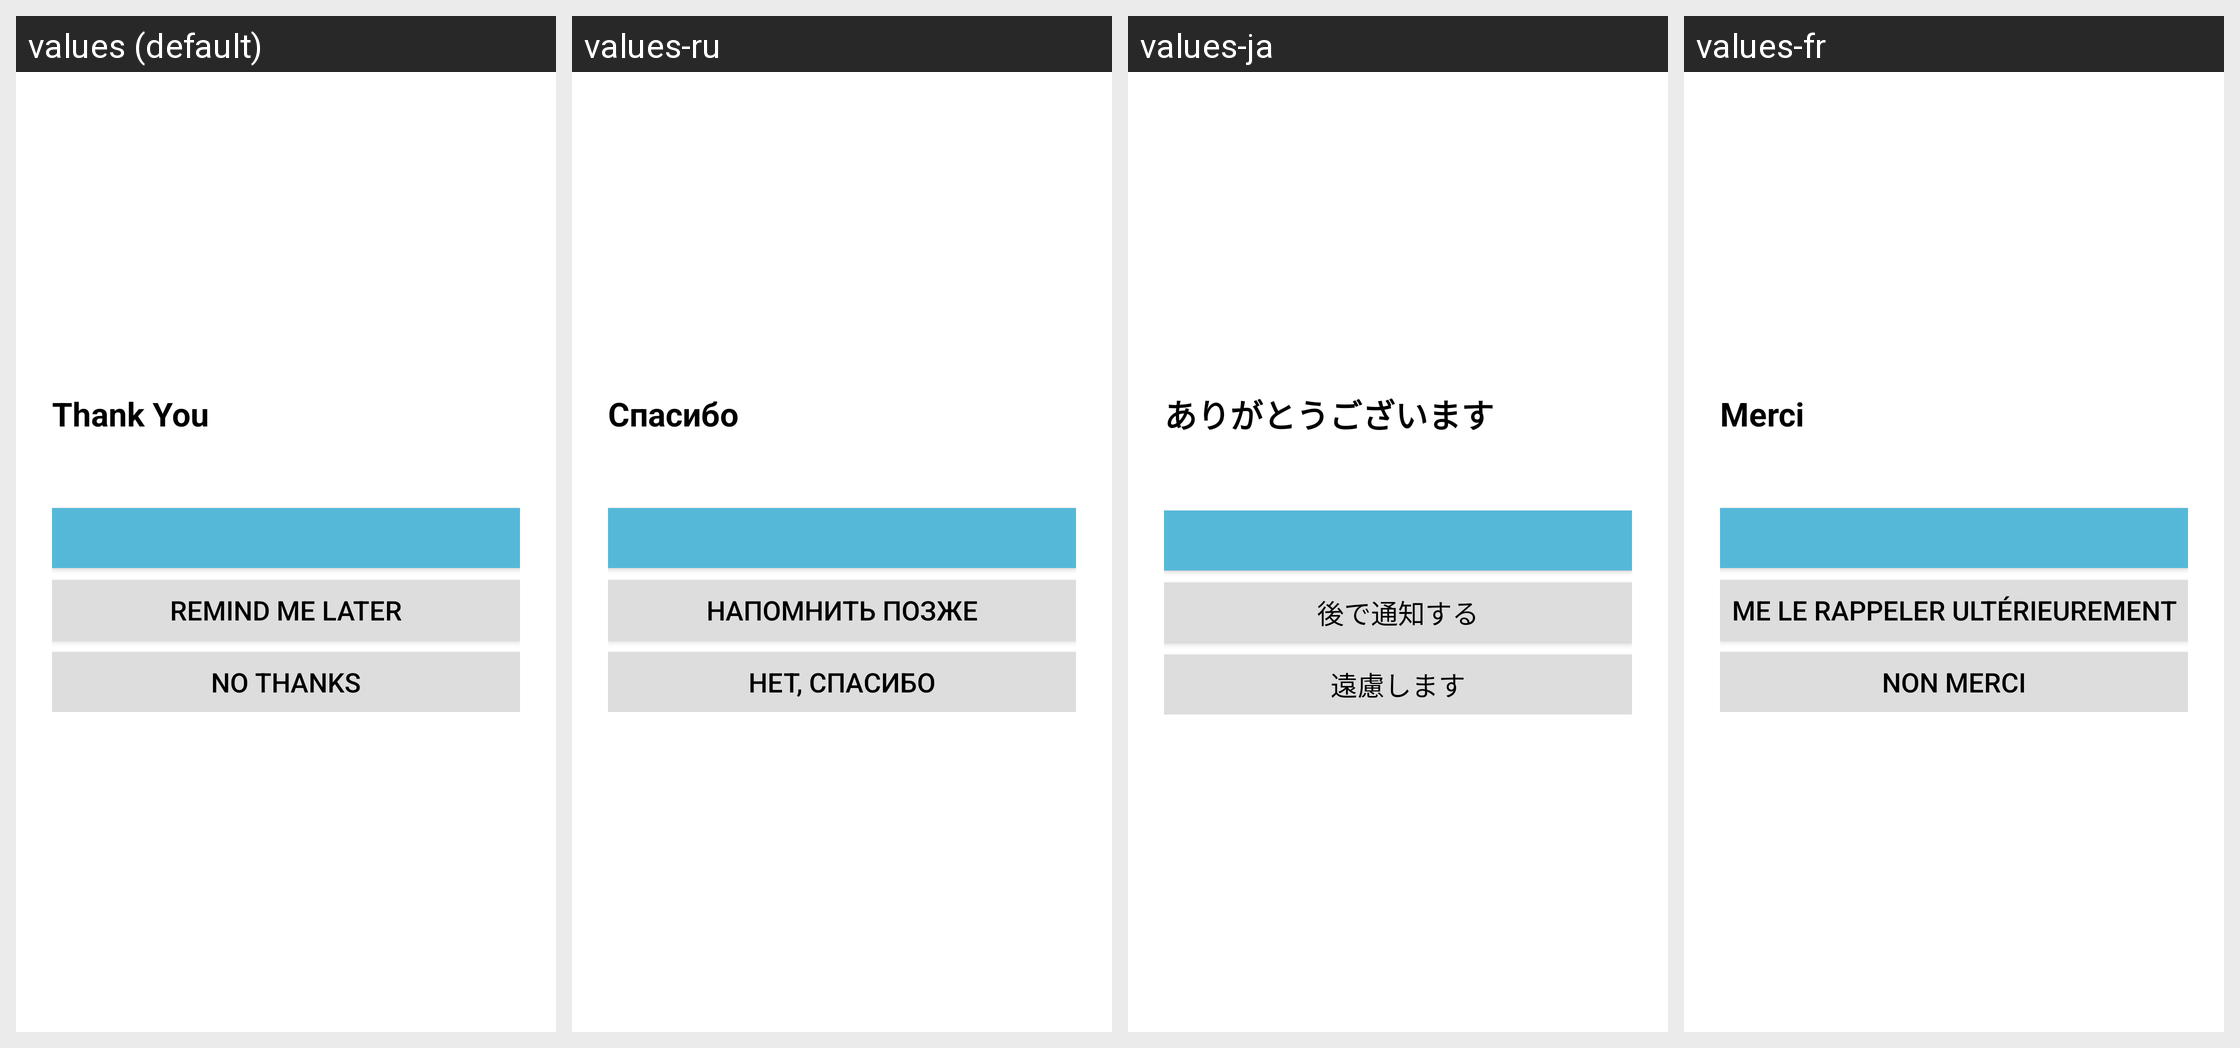

The same Android screen rendered under several of its app's locales, left to right. List the strings drawn on it with the default value and each locale's translation.
Android screen res/layout/apptentive_rating_dialog_interaction.xml rendered under 4 locales, left to right: values (default), values-ru, values-ja, values-fr. Device: Nexus 5 (rendered at 1080×1920; each locale shown at half size, 540×960, under a caption strip naming it); theme Theme.MaterialComponents.DayNight.NoActionBar.
Other locales in the repository, not shown: values-da, values-de, values-es, values-it, values-nl, values-sv, values-zh, values-zh-rCN.
Strings drawn on this screen, with the default value and each locale's value (text and hints the layout hard-codes, and strings that could not be matched under every locale, appear in the picture but are not listed):

apptentive_thank_you
  values: Thank You
  values-ru: Спасибо
  values-ja: ありがとうございます
  values-fr: Merci

apptentive_rating_remind
  values: Remind Me Later
  values-ru: Напомнить позже
  values-ja: 後で通知する
  values-fr: Me le rappeler ultérieurement

apptentive_no_thanks
  values: No thanks
  values-ru: Нет, спасибо
  values-ja: 遠慮します
  values-fr: Non merci
